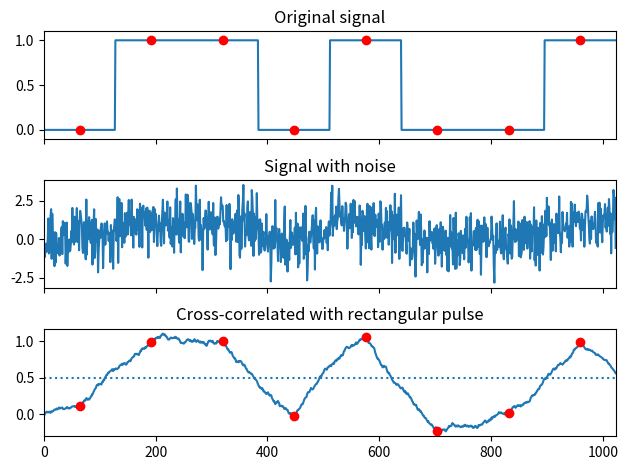

Reproduce this figure in Python.
"""
    https://docs.scipy.org/doc/scipy/reference/generated/scipy.signal.correlate.html
"""

import numpy as np
from scipy import signal
import matplotlib.pyplot as plt

sig = np.repeat([0., 1., 1., 0., 1., 0., 0., 1.], 128)
sig_noise = sig + np.random.randn(len(sig))
corr = signal.correlate(sig_noise, np.ones(128), mode='same') / 128

clock = np.arange(64, len(sig), 128)
fig, (ax_orig, ax_noise, ax_corr) = plt.subplots(3, 1, sharex=True)
ax_orig.plot(sig)
ax_orig.plot(clock, sig[clock], 'ro')
ax_orig.set_title('Original signal')
ax_noise.plot(sig_noise)
ax_noise.set_title('Signal with noise')
ax_corr.plot(corr)
ax_corr.plot(clock, corr[clock], 'ro')
ax_corr.axhline(0.5, ls=':')
ax_corr.set_title('Cross-correlated with rectangular pulse')
ax_orig.margins(0, 0.1)
fig.tight_layout()
fig.show()
